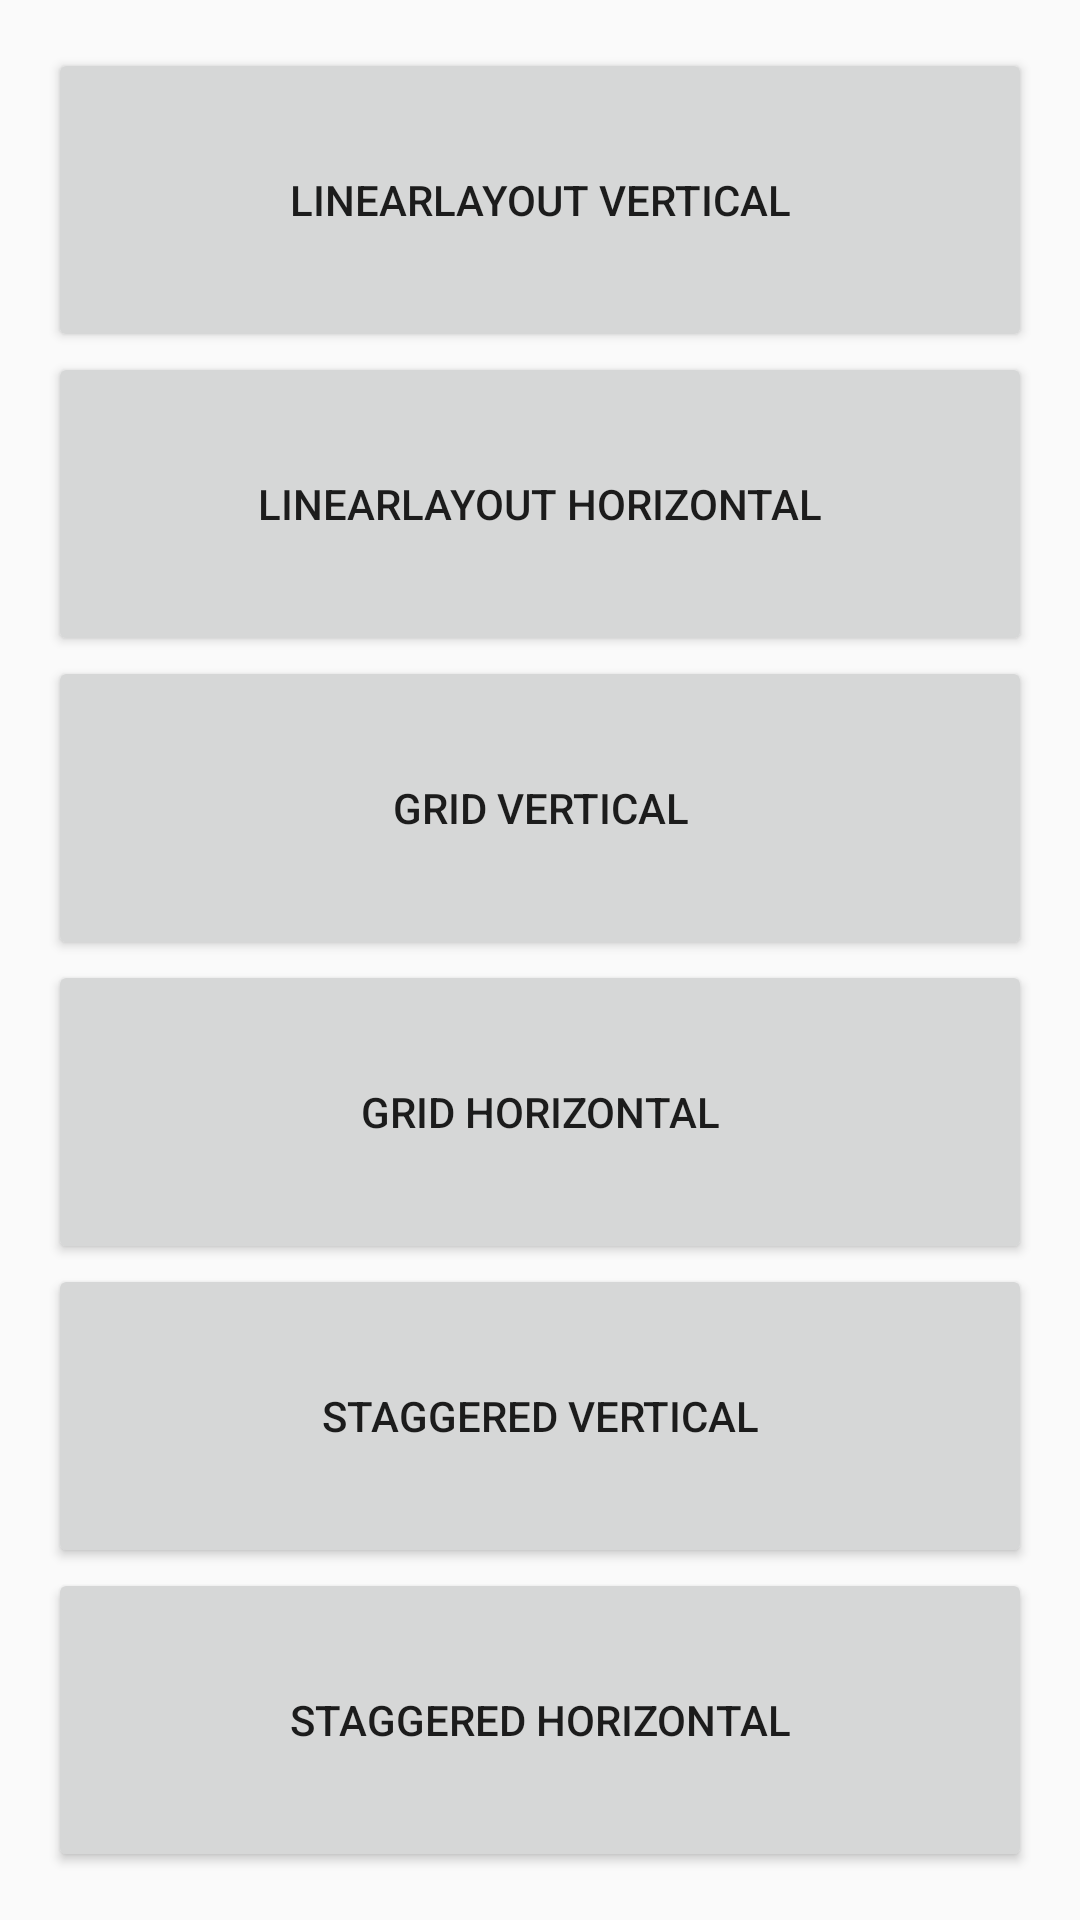

Layout XML and referenced resources for this Android screen:
<!-- AndroidManifest.xml: application theme AppTheme -->
<!-- res/layout/activity_main.xml -->
<?xml version="1.0" encoding="utf-8"?>
<LinearLayout xmlns:android="http://schemas.android.com/apk/res/android"
    xmlns:tools="http://schemas.android.com/tools"
    android:layout_width="match_parent"
    android:layout_height="match_parent"
    android:orientation="vertical"
    android:paddingBottom="@dimen/activity_vertical_margin"
    android:paddingLeft="@dimen/activity_horizontal_margin"
    android:paddingRight="@dimen/activity_horizontal_margin"
    android:paddingTop="@dimen/activity_vertical_margin"
    tools:context="online.dsic.l0604_materialdesign.activities.MainActivity">

    
    <Button
        android:id="@+id/bLinearVertical"
        android:layout_width="match_parent"
        android:layout_height="0dp"
        android:layout_weight="1"
        android:onClick="buttonClicked"
        android:text="@string/button_linear_vertical" />

    <Button
        android:id="@+id/bLinearHorizontal"
        android:layout_width="match_parent"
        android:layout_height="0dp"
        android:layout_weight="1"
        android:onClick="buttonClicked"
        android:text="@string/button_linear_horizontal" />

    <Button
        android:id="@+id/bGridVertical"
        android:layout_width="match_parent"
        android:layout_height="0dp"
        android:layout_weight="1"
        android:onClick="buttonClicked"
        android:text="@string/button_grid_vertical" />

    <Button
        android:id="@+id/bGridHorizontal"
        android:layout_width="match_parent"
        android:layout_height="0dp"
        android:layout_weight="1"
        android:onClick="buttonClicked"
        android:text="@string/button_grid_horizontal" />

    <Button
        android:id="@+id/bStaggeredVertical"
        android:layout_width="match_parent"
        android:layout_height="0dp"
        android:layout_weight="1"
        android:onClick="buttonClicked"
        android:text="@string/button_staggered_vertical" />

    <Button
        android:id="@+id/bStaggeredHorizontal"
        android:layout_width="match_parent"
        android:layout_height="0dp"
        android:layout_weight="1"
        android:onClick="buttonClicked"
        android:text="@string/button_staggered_horizontal" />

</LinearLayout>
<!-- resources referenced by this layout -->
<resources>
  <dimen name="activity_horizontal_margin">16dp</dimen>
  <dimen name="activity_vertical_margin">16dp</dimen>
  <string name="button_grid_horizontal">Grid Horizontal</string>
  <string name="button_grid_vertical">Grid Vertical</string>
  <string name="button_linear_horizontal">LinearLayout Horizontal</string>
  <string name="button_linear_vertical">LinearLayout Vertical</string>
  <string name="button_staggered_horizontal">Staggered Horizontal</string>
  <string name="button_staggered_vertical">Staggered Vertical</string>
  <style name="AppTheme" parent="Theme.AppCompat.Light.DarkActionBar">
          
          <item name="colorPrimary">@color/colorPrimary</item>
          <item name="colorPrimaryDark">@color/colorPrimaryDark</item>
          <item name="colorAccent">@color/colorAccent</item>
      </style>
  <!-- not gathered from this repository: default colours our renderer supplied (Android Studio template values) -->
  <color name="colorPrimary">#FF6200EE</color>
  <color name="colorPrimaryDark">#FF3700B3</color>
  <color name="colorAccent">#FF03DAC5</color>
</resources>
